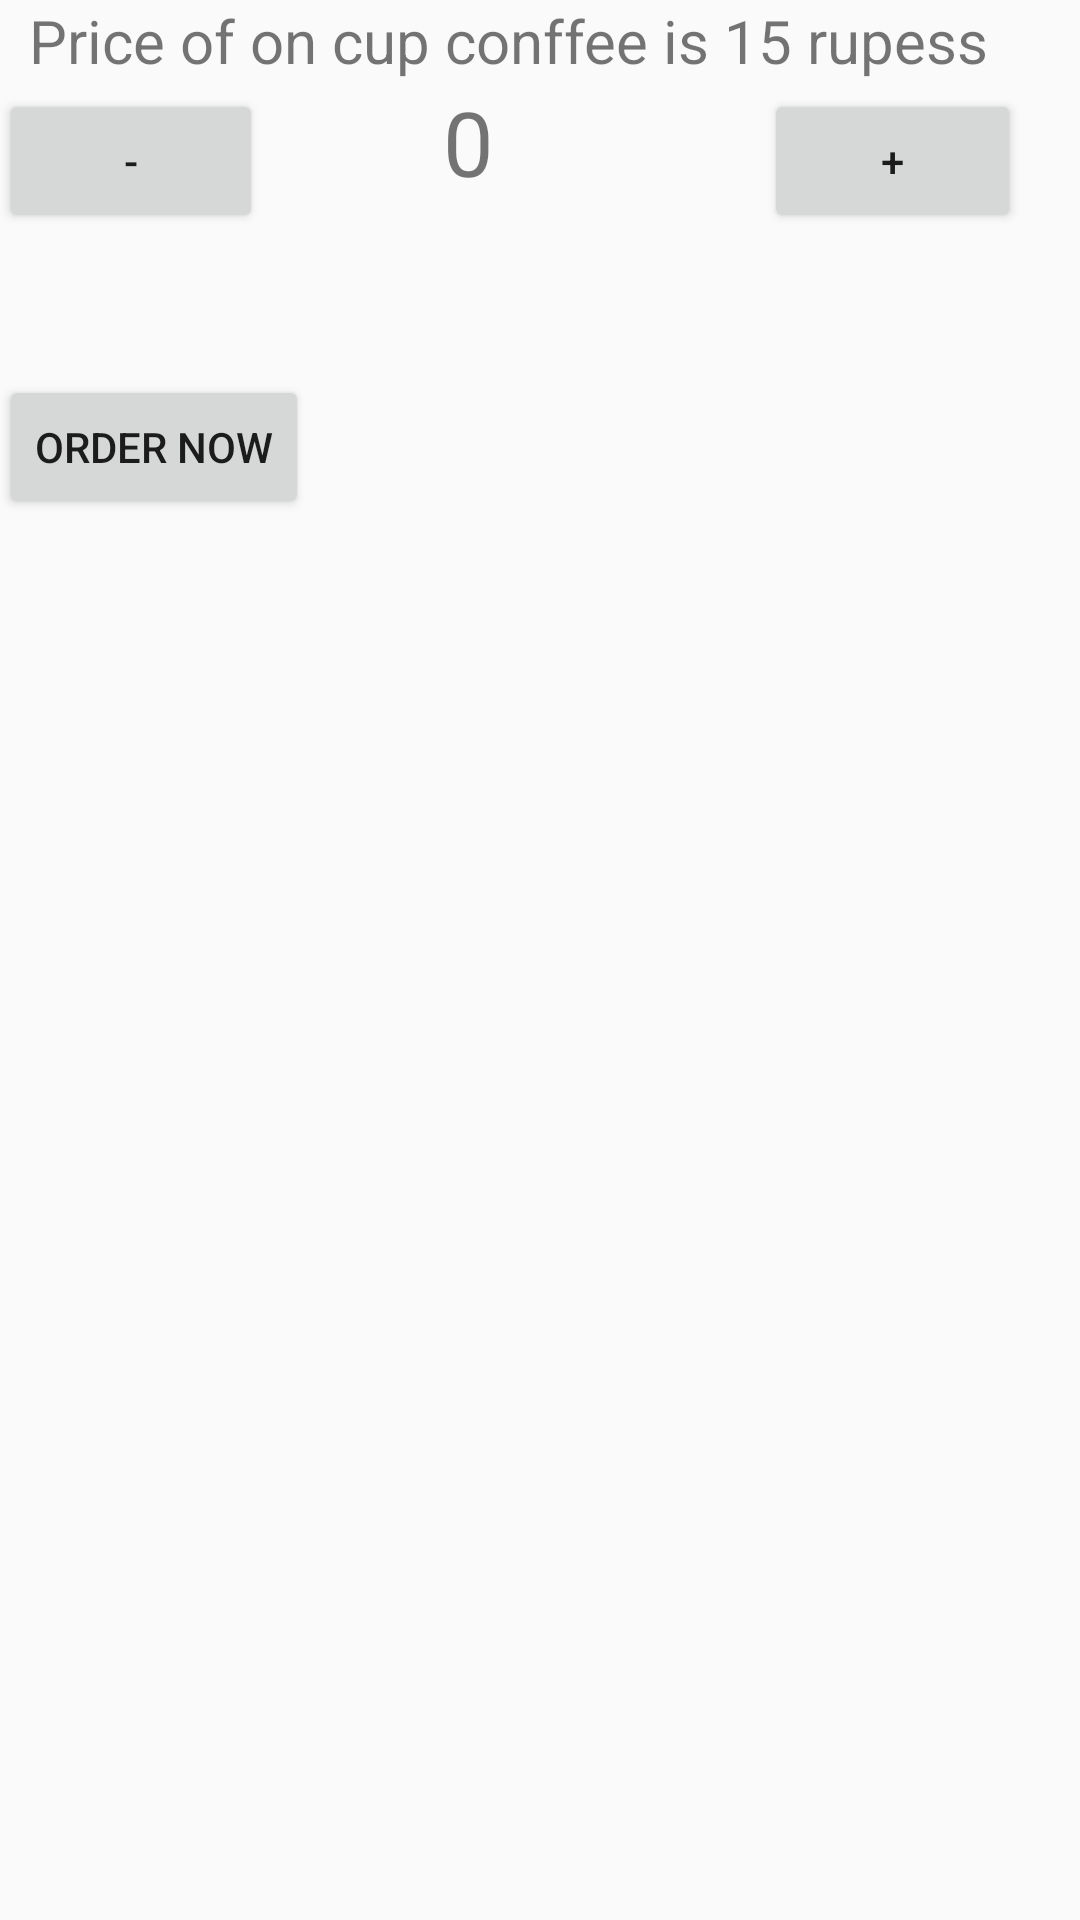

This screen was rendered from an Android layout file. Write that file and the resources it references.
<!-- AndroidManifest.xml: application theme AppTheme -->
<!-- res/layout/activity_main.xml -->
<?xml version="1.0" encoding="utf-8"?>
<LinearLayout xmlns:android="http://schemas.android.com/apk/res/android"
    xmlns:tools="http://schemas.android.com/tools"
    android:layout_width="match_parent"
    android:layout_height="match_parent"
    android:paddingBottom="@dimen/activity_vertical_margin"
    android:paddingLeft="@dimen/activity_horizontal_margin"
    android:paddingRight="@dimen/activity_horizontal_margin"
    android:paddingTop="@dimen/activity_vertical_margin"
    android:orientation="vertical"
    tools:context="com.example.sayla.coffeeorderapp.MainActivity">

    <LinearLayout
        android:layout_width="wrap_content"
        android:layout_height="wrap_content">
    <TextView
        android:layout_width="wrap_content"
        android:layout_height="wrap_content"
        android:layout_marginLeft="10dp"
        android:textSize="20dp"
        android:text="Price of on cup conffee is 15 rupess " />
    </LinearLayout>
    <LinearLayout
        android:layout_width="wrap_content"
        android:layout_height="wrap_content"
        android:orientation="horizontal"
        android:paddingRight="20dp">

        <Button
            android:layout_width="wrap_content"
            android:layout_height="wrap_content"
            android:text="-"
            android:id="@+id/bt_decrement"
            />
        <TextView
            android:layout_width="wrap_content"
            android:layout_height="wrap_content"
            android:id="@+id/tv_total_orders"
            android:text="0"
            android:textSize="30dp"
            android:layout_marginLeft="60dp"
            />


        <Button
            android:layout_width="wrap_content"
            android:layout_height="wrap_content"
            android:text="+"
            android:layout_marginLeft="90dp"
            android:id="@+id/bt_increment"
            />
    </LinearLayout>

    <LinearLayout
        android:layout_width="wrap_content"
        android:layout_height="wrap_content"
        android:orientation="vertical"
        android:layout_marginTop="50dp"
        >
        <Button
            android:layout_width="wrap_content"
            android:layout_height="wrap_content"
            android:text="Order Now"
            android:id="@+id/bt_order"
            />
        <TextView
            android:layout_width="wrap_content"
            android:layout_height="wrap_content"
            android:layout_marginTop="30dp"
            android:textSize="30dp"
            android:id="@+id/tv_show_ammount"
            />
    </LinearLayout>
</LinearLayout>
<!-- resources referenced by this layout -->
<resources>
  <style name="AppTheme" parent="Theme.AppCompat.Light.DarkActionBar">
          
          <item name="colorPrimary">@color/colorPrimary</item>
          <item name="colorPrimaryDark">@color/colorPrimaryDark</item>
          <item name="colorAccent">@color/colorAccent</item>
      </style>
  <!-- not gathered from this repository: default colours our renderer supplied (Android Studio template values) -->
  <color name="colorPrimary">#FF6200EE</color>
  <color name="colorPrimaryDark">#FF3700B3</color>
  <color name="colorAccent">#FF03DAC5</color>
</resources>
